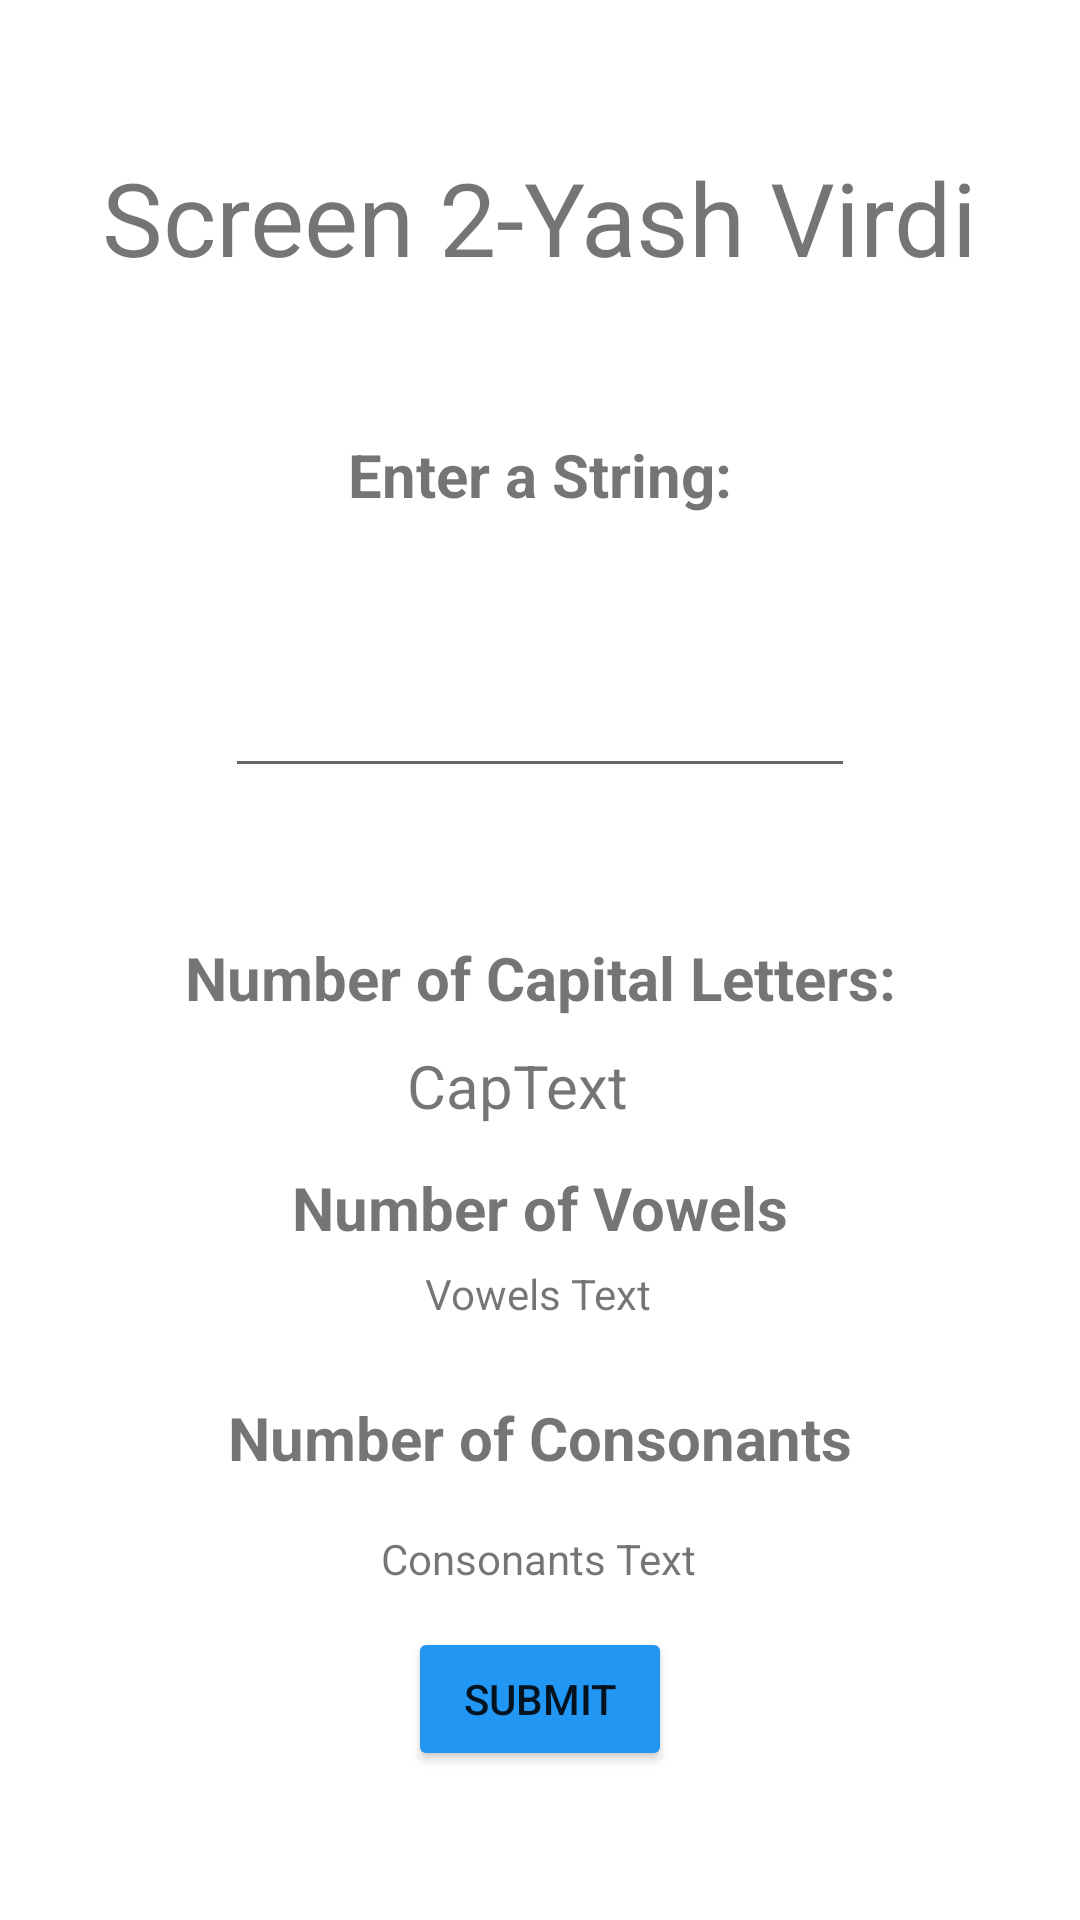

This screen was rendered from an Android layout file. Write that file and the resources it references.
<!-- AndroidManifest.xml: application theme Theme.Mt -->
<!-- res/layout/activity_second_screen.xml -->
<?xml version="1.0" encoding="utf-8"?>
<androidx.constraintlayout.widget.ConstraintLayout xmlns:android="http://schemas.android.com/apk/res/android"
    xmlns:app="http://schemas.android.com/apk/res-auto"
    xmlns:tools="http://schemas.android.com/tools"
    android:layout_width="match_parent"
    android:layout_height="match_parent"
    tools:context=".secondScreen">

    <TextView
        android:id="@+id/textView3"
        android:layout_width="wrap_content"
        android:layout_height="wrap_content"
        android:text="Screen 2-Yash Virdi"
        android:textSize="34sp"
        app:layout_constraintBottom_toTopOf="@+id/textView10"
        app:layout_constraintEnd_toEndOf="parent"
        app:layout_constraintHorizontal_bias="0.5"
        app:layout_constraintStart_toStartOf="parent"
        app:layout_constraintTop_toTopOf="parent"
        app:layout_constraintVertical_bias="0.5" />

    <EditText
        android:id="@+id/stringEditText"
        android:layout_width="wrap_content"
        android:layout_height="wrap_content"
        android:ems="10"
        android:inputType="textPersonName"
        app:layout_constraintBottom_toTopOf="@+id/textView4"
        app:layout_constraintEnd_toEndOf="parent"
        app:layout_constraintHorizontal_bias="0.5"
        app:layout_constraintStart_toStartOf="parent"
        app:layout_constraintTop_toBottomOf="@+id/textView10"
        app:layout_constraintVertical_bias="0.5" />

    <TextView
        android:id="@+id/textView4"
        android:layout_width="wrap_content"
        android:layout_height="wrap_content"
        android:text="Number of Capital Letters:"
        android:textSize="20sp"
        android:textStyle="bold"
        app:layout_constraintBottom_toTopOf="@+id/textView6"
        app:layout_constraintEnd_toEndOf="parent"
        app:layout_constraintHorizontal_bias="0.5"
        app:layout_constraintStart_toStartOf="parent"
        app:layout_constraintTop_toBottomOf="@+id/stringEditText"
        app:layout_constraintVertical_bias="0.5" />

    <TextView
        android:id="@+id/capTextView"
        android:layout_width="wrap_content"
        android:layout_height="wrap_content"
        android:text="CapText"
        android:textSize="20sp"
        app:layout_constraintBottom_toBottomOf="parent"
        app:layout_constraintEnd_toEndOf="parent"
        app:layout_constraintHorizontal_bias="0.474"
        app:layout_constraintStart_toStartOf="parent"
        app:layout_constraintTop_toTopOf="parent"
        app:layout_constraintVertical_bias="0.568" />

    <TextView
        android:id="@+id/textView6"
        android:layout_width="wrap_content"
        android:layout_height="wrap_content"
        android:text="Number of Vowels"
        android:textSize="20sp"
        android:textStyle="bold"
        app:layout_constraintBottom_toTopOf="@+id/textView8"
        app:layout_constraintEnd_toEndOf="parent"
        app:layout_constraintHorizontal_bias="0.5"
        app:layout_constraintStart_toStartOf="parent"
        app:layout_constraintTop_toBottomOf="@+id/textView4"
        app:layout_constraintVertical_bias="0.5" />

    <TextView
        android:id="@+id/vowelsTextView"
        android:layout_width="wrap_content"
        android:layout_height="wrap_content"
        android:text="Vowels Text"
        app:layout_constraintBottom_toBottomOf="parent"
        app:layout_constraintEnd_toEndOf="parent"
        app:layout_constraintHorizontal_bias="0.498"
        app:layout_constraintStart_toStartOf="parent"
        app:layout_constraintTop_toTopOf="parent"
        app:layout_constraintVertical_bias="0.679" />

    <TextView
        android:id="@+id/textView8"
        android:layout_width="wrap_content"
        android:layout_height="wrap_content"
        android:text="Number of Consonants"
        android:textSize="20sp"
        android:textStyle="bold"
        app:layout_constraintBottom_toTopOf="@+id/btnSubmit"
        app:layout_constraintEnd_toEndOf="parent"
        app:layout_constraintHorizontal_bias="0.5"
        app:layout_constraintStart_toStartOf="parent"
        app:layout_constraintTop_toBottomOf="@+id/textView6"
        app:layout_constraintVertical_bias="0.5" />

    <TextView
        android:id="@+id/consonantsTextView"
        android:layout_width="wrap_content"
        android:layout_height="wrap_content"
        android:backgroundTint="#2196F3"
        android:text="Consonants Text"
        app:layout_constraintBottom_toBottomOf="parent"
        app:layout_constraintEnd_toEndOf="parent"
        app:layout_constraintHorizontal_bias="0.498"
        app:layout_constraintStart_toStartOf="parent"
        app:layout_constraintTop_toTopOf="parent"
        app:layout_constraintVertical_bias="0.821" />

    <Button
        android:id="@+id/btnSubmit"
        android:layout_width="wrap_content"
        android:layout_height="wrap_content"
        android:backgroundTint="#2196F3"
        android:text="Submit"
        app:layout_constraintBottom_toBottomOf="parent"
        app:layout_constraintEnd_toEndOf="parent"
        app:layout_constraintHorizontal_bias="0.5"
        app:layout_constraintStart_toStartOf="parent"
        app:layout_constraintTop_toBottomOf="@+id/textView8"
        app:layout_constraintVertical_bias="0.5" />

    <TextView
        android:id="@+id/textView10"
        android:layout_width="wrap_content"
        android:layout_height="wrap_content"
        android:text="Enter a String:"
        android:textSize="20sp"
        android:textStyle="bold"
        app:layout_constraintBottom_toTopOf="@+id/stringEditText"
        app:layout_constraintEnd_toEndOf="parent"
        app:layout_constraintHorizontal_bias="0.5"
        app:layout_constraintStart_toStartOf="parent"
        app:layout_constraintTop_toBottomOf="@+id/textView3"
        app:layout_constraintVertical_bias="0.5" />

</androidx.constraintlayout.widget.ConstraintLayout>
<!-- resources referenced by this layout -->
<resources>
  <style name="Theme.Mt" parent="Theme.MaterialComponents.DayNight.DarkActionBar">
          
          <item name="colorPrimary">@color/purple_500</item>
          <item name="colorPrimaryVariant">@color/purple_700</item>
          <item name="colorOnPrimary">@color/white</item>
          
          <item name="colorSecondary">@color/teal_200</item>
          <item name="colorSecondaryVariant">@color/teal_700</item>
          <item name="colorOnSecondary">@color/black</item>
          
          <item name="android:statusBarColor">?attr/colorPrimaryVariant</item>
          
      </style>
  <!-- not gathered from this repository: default colours our renderer supplied (Android Studio template values) -->
  <color name="purple_500">#FF6200EE</color>
  <color name="purple_700">#FF3700B3</color>
  <color name="teal_200">#FF03DAC5</color>
  <color name="teal_700">#FF018786</color>
  <color name="black">#FF000000</color>
  <color name="white">#FFFFFFFF</color>
</resources>
